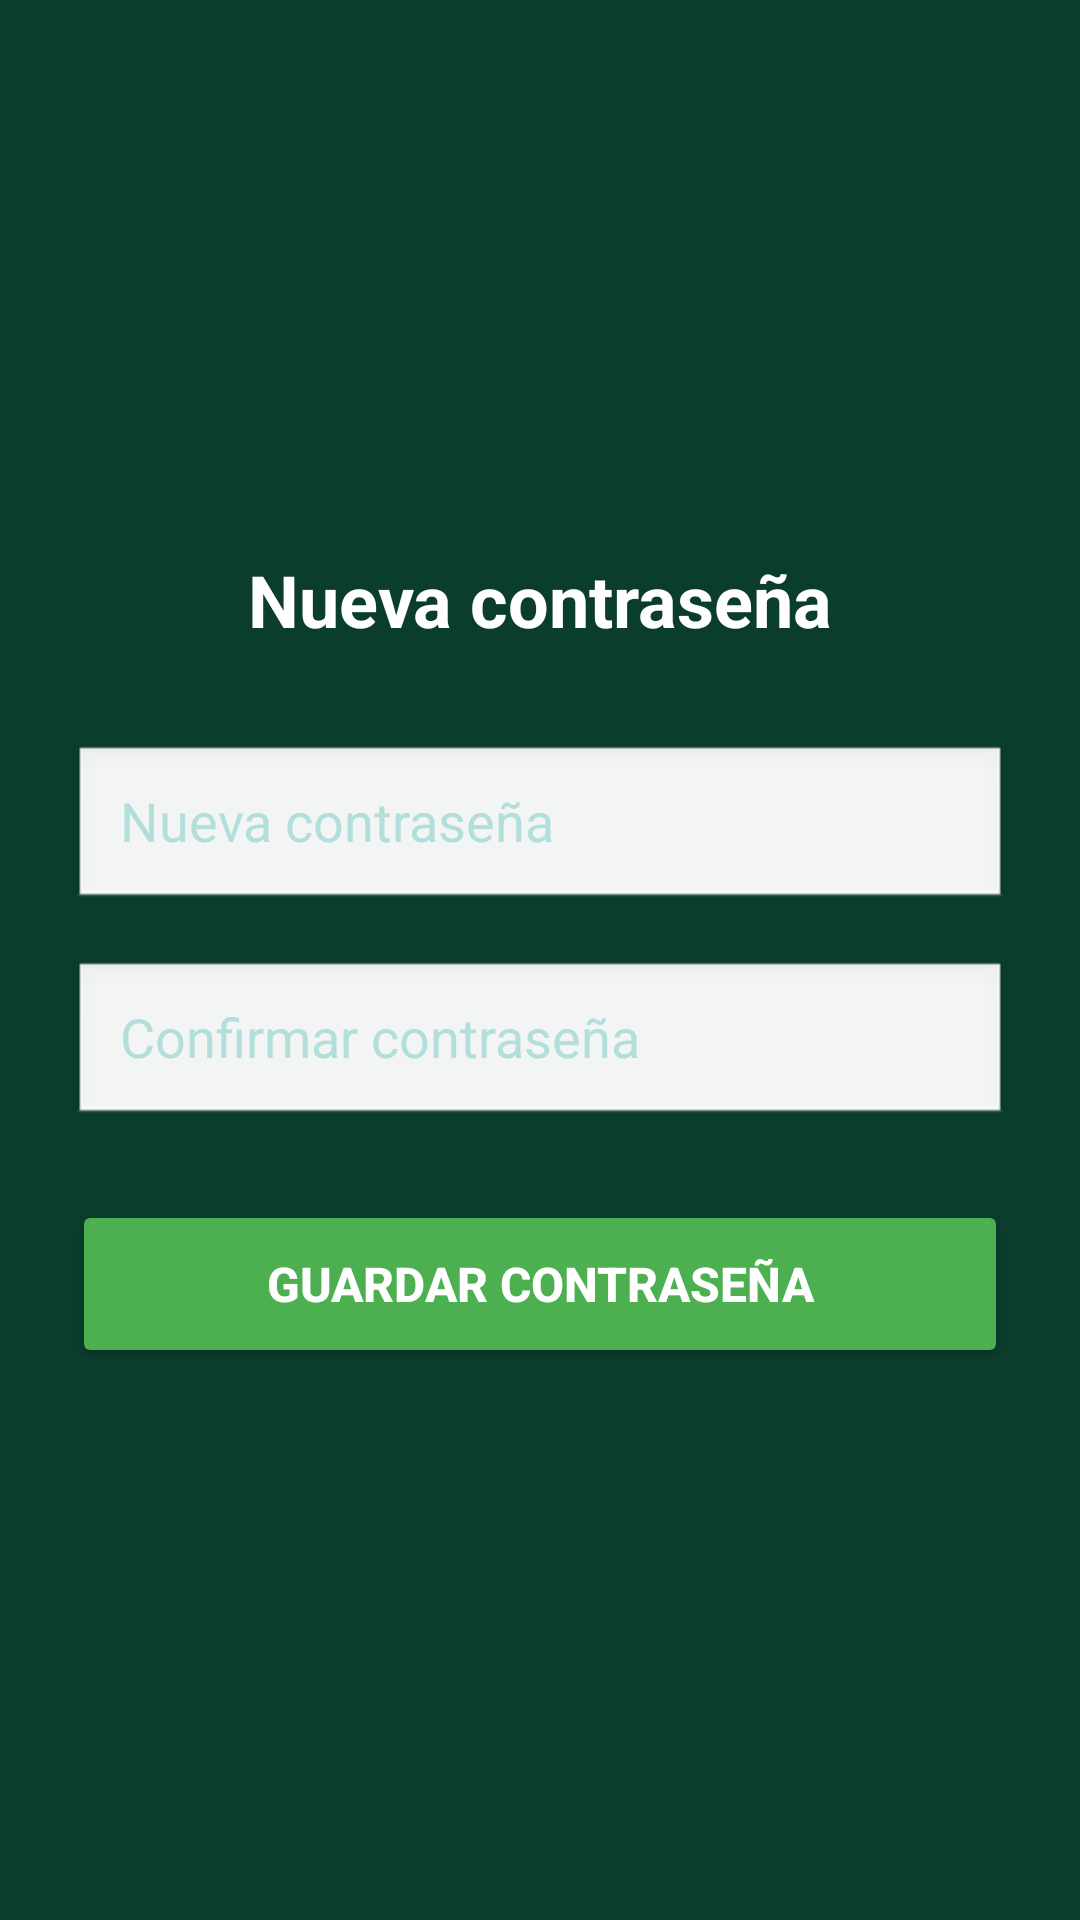

Write the Android layout XML for this screen, with the resource values it uses.
<!-- AndroidManifest.xml: activity theme Theme.PlantCare -->
<!-- res/layout/activity_change_password.xml -->
<?xml version="1.0" encoding="utf-8"?>
<LinearLayout xmlns:android="http://schemas.android.com/apk/res/android"
    android:layout_width="match_parent"
    android:layout_height="match_parent"
    android:orientation="vertical"
    android:padding="24dp"
    android:gravity="center"
    android:background="#0B3D2E">

    <TextView
        android:text="@string/nueva_contrasena"
        android:textColor="@android:color/white"
        android:textSize="24sp"
        android:textStyle="bold"
        android:layout_width="wrap_content"
        android:layout_height="wrap_content"
        android:layout_marginBottom="32dp" />

    <EditText
        android:id="@+id/newPasswordEditText"
        android:layout_width="match_parent"
        android:layout_height="56dp"
        android:hint="@string/nueva_contrasena"
        android:inputType="textPassword"
        android:textColor="@android:color/white"
        android:textColorHint="#B2DFDB"
        android:background="@android:drawable/edit_text"
        android:paddingStart="16dp"
        android:paddingEnd="16dp"
        android:layout_marginBottom="16dp" />

    <EditText
        android:id="@+id/confirmPasswordEditText"
        android:layout_width="match_parent"
        android:layout_height="56dp"
        android:hint="@string/confirmar_contrasena"
        android:inputType="textPassword"
        android:textColor="@android:color/white"
        android:textColorHint="#B2DFDB"
        android:background="@android:drawable/edit_text"
        android:paddingStart="16dp"
        android:paddingEnd="16dp"
        android:layout_marginBottom="24dp" />

    <Button
        android:id="@+id/changePasswordButton"
        android:layout_width="match_parent"
        android:layout_height="56dp"
        android:text="@string/guardar_contrasena"
        android:backgroundTint="#4CAF50"
        android:textColor="@android:color/white"
        android:textSize="16sp"
        android:textStyle="bold" />

    <ProgressBar
        android:id="@+id/progressBar"
        android:layout_width="wrap_content"
        android:layout_height="wrap_content"
        android:visibility="gone"
        android:layout_marginTop="24dp"
        android:indeterminateTint="@android:color/white" />

</LinearLayout>
<!-- resources referenced by this layout -->
<resources>
  <string name="confirmar_contrasena">Confirmar contraseña</string>
  <string name="guardar_contrasena">Guardar contraseña</string>
  <string name="nueva_contrasena">Nueva contraseña</string>
  <style name="Theme.PlantCare" parent="Theme.Material3.Light.NoActionBar">
          <item name="colorPrimary">@color/md_theme_light_primary</item>
          <item name="colorOnPrimary">@color/md_theme_light_onPrimary</item>
          <item name="colorSecondary">@color/md_theme_light_secondary</item>
          <item name="colorOnSecondary">@color/md_theme_light_onSecondary</item>
  
          
          <item name="android:statusBarColor">@android:color/transparent</item>
          <item name="android:windowLightStatusBar">true</item>
  
          
          <item name="materialButtonStyle">@style/Widget.PlantCare.Button</item>
          <item name="textInputStyle">@style/Widget.PlantCare.TextInputLayout</item>
      </style>
  <color name="md_theme_light_primary">#2E7D32</color>
  <color name="md_theme_light_onPrimary">#FFFFFF</color>
  <style name="Widget.PlantCare.Button" parent="Widget.Material3.Button">
          <item name="cornerRadius">20dp</item>
      </style>
  <style name="Widget.PlantCare.TextInputLayout" parent="Widget.Material3.TextInputLayout.OutlinedBox" />
</resources>
